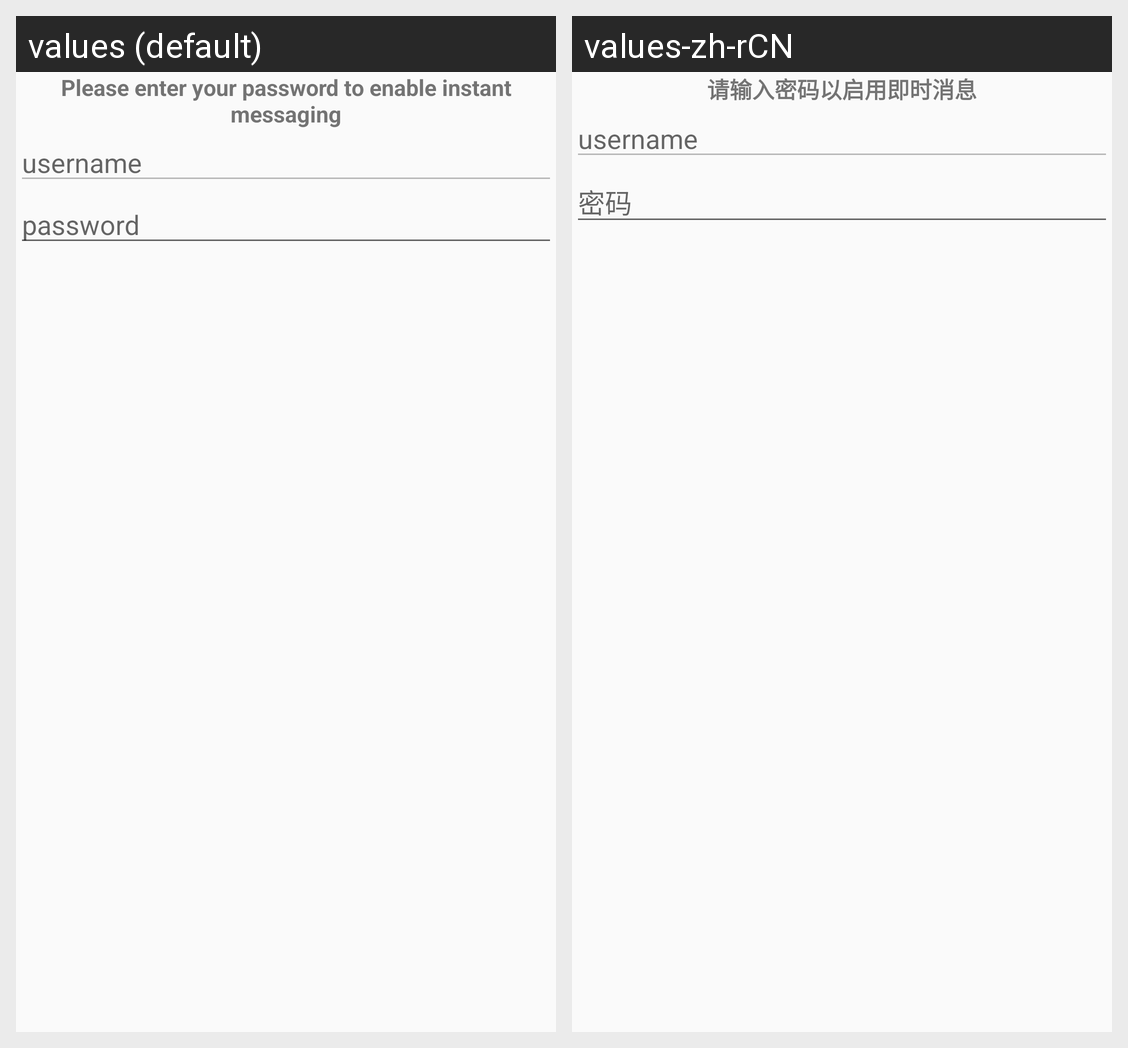

This grid shows one Android layout under two languages. Give, for every string resource on the screen, its name, the default text and each shown locale's text.
Android screen res/layout/dialog_imregister.xml rendered under 2 locales, left to right: values (default), values-zh-rCN. Device: Nexus 5 (rendered at 1080×1920; each locale shown at half size, 540×960, under a caption strip naming it); theme AppTheme.
Strings drawn on this screen, with the default value and each locale's value (text and hints the layout hard-codes, and strings that could not be matched under every locale, appear in the picture but are not listed):

im_title
  values: Please enter your password to enable instant messaging
  values-zh-rCN: 请输入密码以启用即时消息

im_password
  values: password
  values-zh-rCN: 密码
